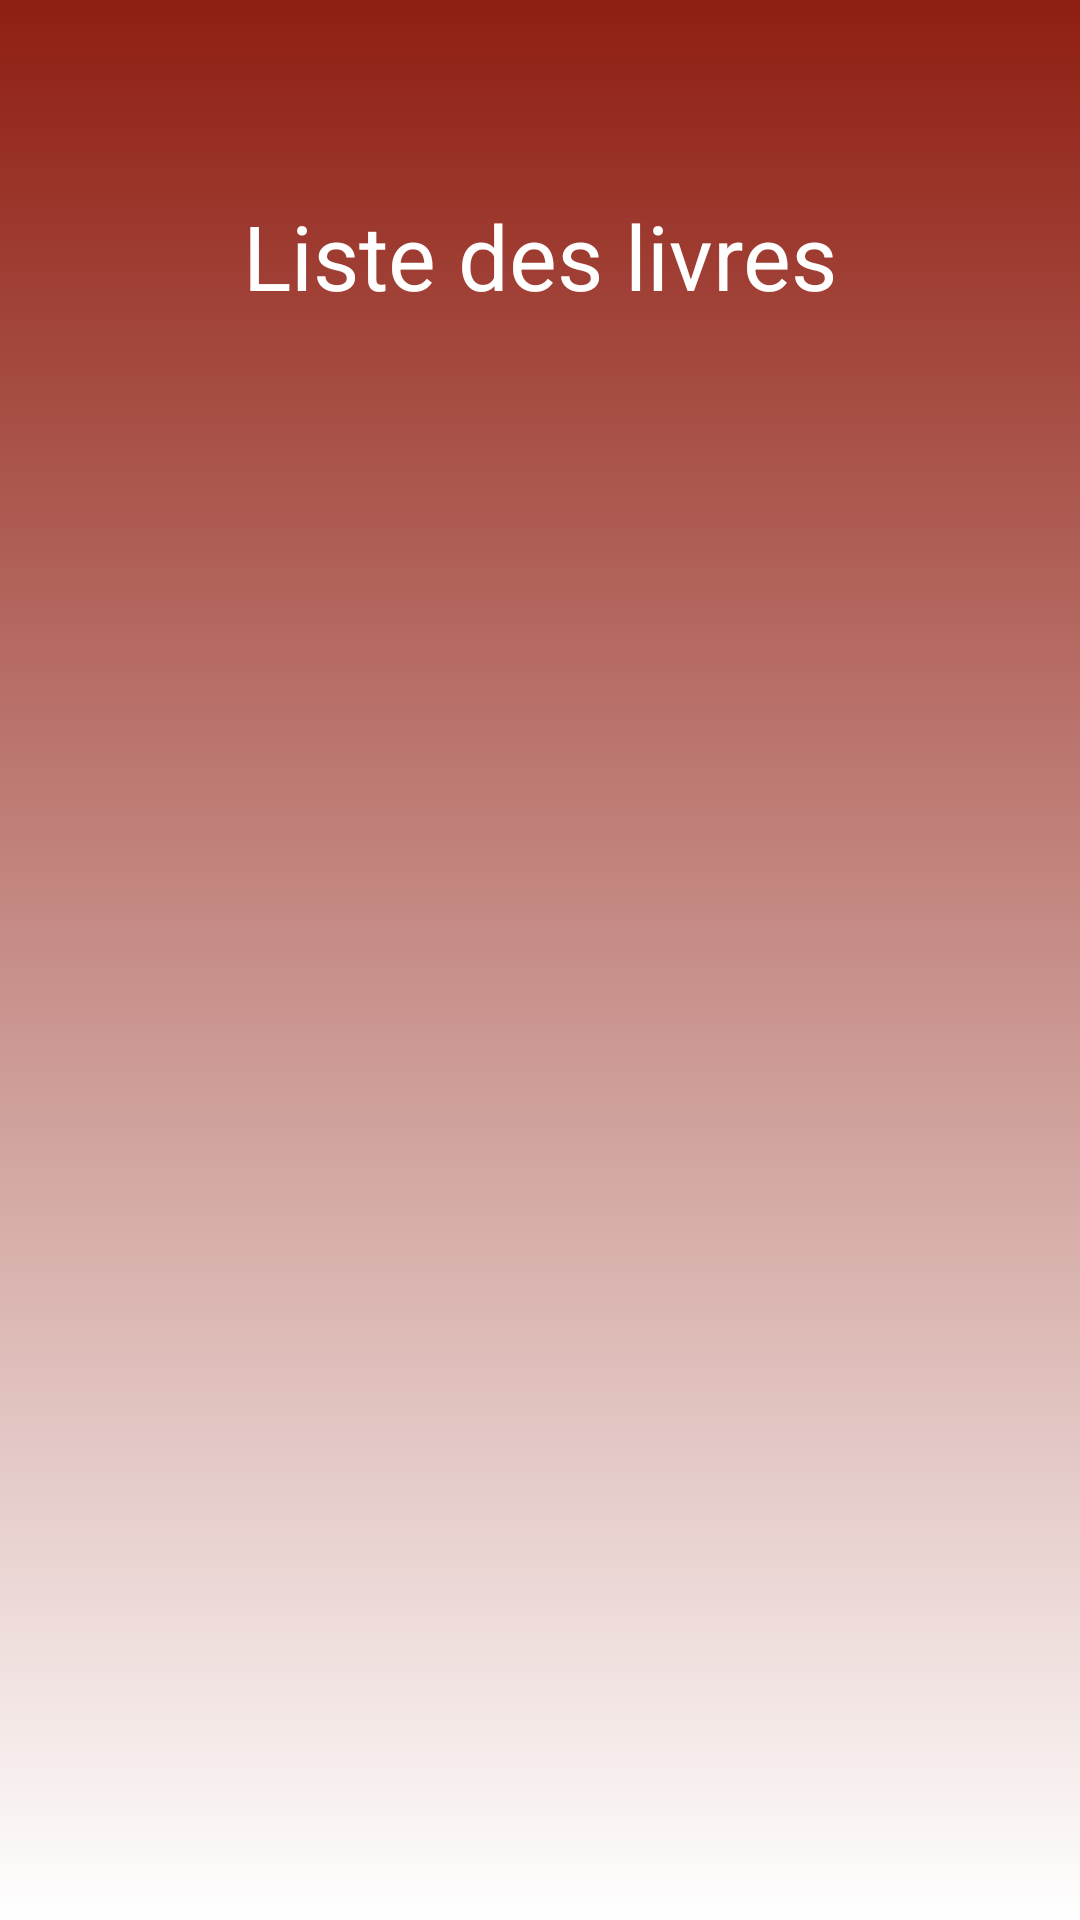

This screen was rendered from an Android layout file. Write that file and the resources it references.
<!-- AndroidManifest.xml: application theme AppTheme -->
<!-- res/layout/activity_books_liste.xml -->
<?xml version="1.0" encoding="utf-8"?>
<ScrollView xmlns:android="http://schemas.android.com/apk/res/android"
    xmlns:app="http://schemas.android.com/apk/res-auto"
    xmlns:tools="http://schemas.android.com/tools"
    android:layout_width="match_parent"
    android:layout_height="match_parent"
    android:fillViewport="true"
    tools:context=".BooksListe">


    <LinearLayout
        android:id="@+id/list_here"
        android:layout_width="match_parent"
        android:layout_height="match_parent"
        android:layout_gravity="center"
        android:background="@drawable/background_gradient"
        android:orientation="vertical"
        android:paddingLeft="20dp"
        android:paddingTop="40dp"
        android:paddingRight="20dp"
        android:paddingBottom="40dp"
        tools:layout_editor_absoluteX="8dp"
        tools:layout_editor_absoluteY="0dp">

        <TextView
            android:id="@+id/textView"
            android:layout_width="match_parent"
            android:layout_height="wrap_content"
            android:gravity="center"
            android:padding="25dp"
            android:text="Liste des livres"
            android:textColor="@android:color/white"
            android:textSize="30dp"

            />




    </LinearLayout>
</ScrollView>
<!-- resources referenced by this layout -->
<resources>
  <!-- drawable background_gradient (drawable) -->
  <?xml version="1.0" encoding="utf-8"?>
  <shape android:shape="rectangle" xmlns:android="http://schemas.android.com/apk/res/android">
  
  
  
      <gradient android:startColor="#fff"
          android:endColor="#8F1E12"
          android:angle="90"
          />
  </shape>
  <style name="AppTheme" parent="Theme.AppCompat.Light.NoActionBar">
          
          <item name="colorPrimary">@color/colorPrimary</item>
          <item name="colorPrimaryDark">@color/colorPrimaryDark</item>
          <item name="colorAccent">@color/colorAccent</item>
          <item name="android:statusBarColor">@color/custum</item>
  
      </style>
  <color name="colorPrimary">#008577</color>
  <color name="colorPrimaryDark">#00574B</color>
  <color name="colorAccent">#D81B60</color>
  <color name="custum">#8F1E12</color>
</resources>
